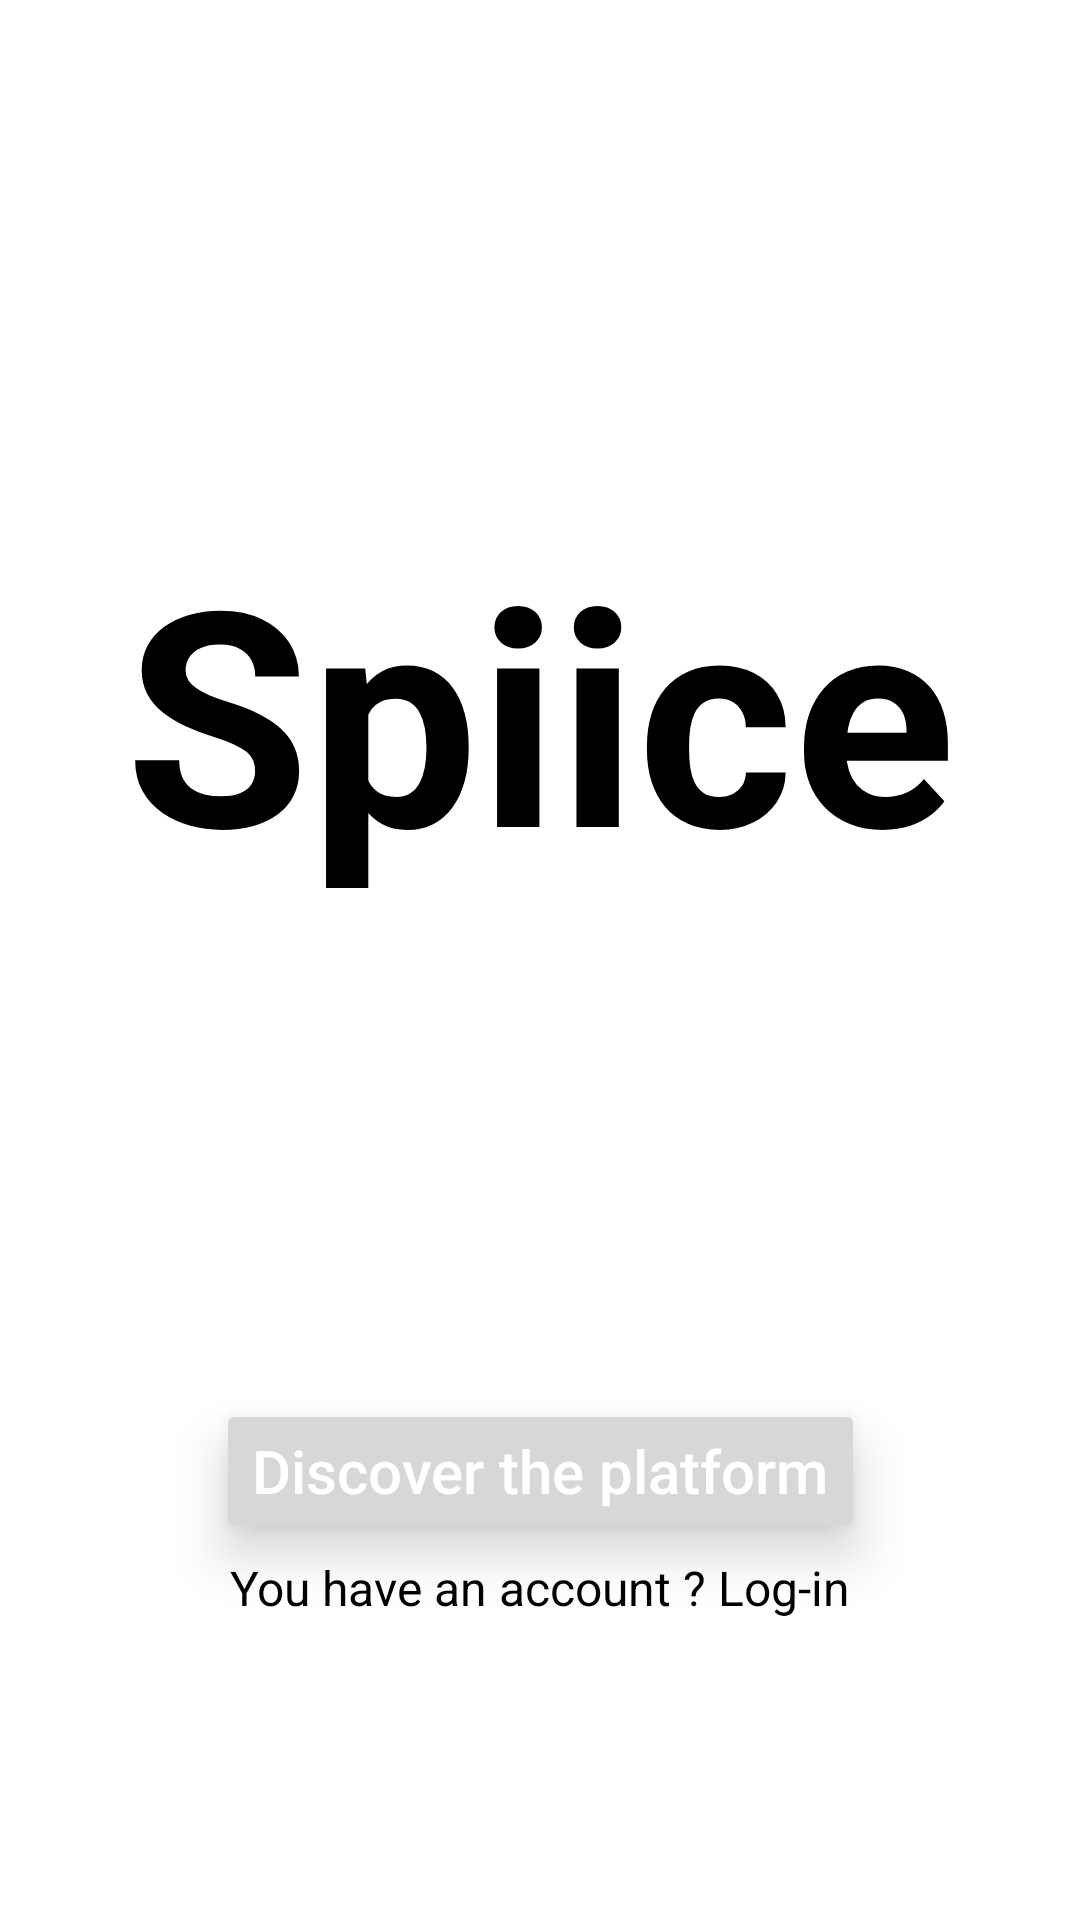

Reconstruct the res/layout file that produces this screen, plus the resources it refers to.
<!-- AndroidManifest.xml: application theme Theme.HomeWorkRoman -->
<!-- res/layout/activity_main.xml -->
<?xml version="1.0" encoding="utf-8"?>
<androidx.constraintlayout.widget.ConstraintLayout xmlns:android="http://schemas.android.com/apk/res/android"
    xmlns:app="http://schemas.android.com/apk/res-auto"
    xmlns:tools="http://schemas.android.com/tools"
    android:layout_width="match_parent"
    android:layout_height="match_parent"
    android:background="@drawable/bubbles"
    tools:context=".MainActivity">

   <TextView
       android:id="@+id/main_text_view1"
       android:text="@string/logo"
       style="@style/TextStyle.H1_big"
       android:layout_width="wrap_content"
       android:layout_height="wrap_content"
       android:layout_marginTop="170dp"
       app:layout_constraintStart_toStartOf="parent"
       app:layout_constraintTop_toTopOf="parent"
       app:layout_constraintEnd_toEndOf="parent"
       />

   <Button
       android:id="@+id/discover_platform"
       android:text="@string/discover_platform"
       style="@style/ButtonStyle"
       android:onClick="onPlatform"
       android:textAllCaps="false"
       android:layout_width="wrap_content"
       android:layout_height="wrap_content"
       app:layout_constraintStart_toStartOf="parent"
       app:layout_constraintEnd_toEndOf="parent"
       app:layout_constraintBottom_toTopOf="@id/main_text_view2"
       />

   <TextView
       android:id="@+id/main_text_view2"
       android:text="@string/have_account"
       android:clickable="true"
       android:onClick="onLogIn"
       style="@style/TextStyle.P"
       android:layout_width="wrap_content"
       android:layout_height="wrap_content"
       android:layout_marginBottom="100dp"
       app:layout_constraintStart_toStartOf="parent"
       app:layout_constraintEnd_toEndOf="parent"
       app:layout_constraintBottom_toBottomOf="parent"
       />

</androidx.constraintlayout.widget.ConstraintLayout>
<!-- resources referenced by this layout -->
<resources>
  <string name="discover_platform">Discover the platform</string>
  <string name="have_account">You have an account ? Log-in</string>
  <string name="logo">Spiice</string>
  <style name="ButtonStyle">
          <item name="android:textSize">20sp</item>
          <item name="android:textStyle">normal</item>
          <item name="android:textColor">#FFFFFF</item>
          <item name="android:layout_marginBottom">4dp</item>
          <item name="android:gravity">center</item>
          <item name="android:elevation">6dp</item>
          <item name="android:stateListAnimator">@null</item>
          <item name="android:translationZ">4dp</item>
      </style>
  <style name="TextStyle.H1_big">
          <item name="android:textSize">100sp</item>
          <item name="android:textStyle">bold</item>
      </style>
  <style name="TextStyle.P">
          <item name="android:textSize">16sp</item>
          <item name="android:textStyle">normal</item>
      </style>
  <style name="Theme.HomeWorkRoman" parent="Theme.MaterialComponents.DayNight.DarkActionBar">
          
          <item name="colorPrimary">@color/purple_500</item>
          <item name="colorPrimaryVariant">@color/purple_700</item>
          <item name="colorOnPrimary">@color/white</item>
          
          <item name="colorSecondary">@color/teal_200</item>
          <item name="colorSecondaryVariant">@color/teal_700</item>
          <item name="colorOnSecondary">@color/black</item>
           Status bar color.
          <item name="android:windowFullscreen">true</item>
          <item name="android:statusBarColor">?attr/colorPrimaryVariant</item>
           Customize your theme here.
      </style>
  <!-- not gathered from this repository: default colours our renderer supplied (Android Studio template values) -->
  <color name="purple_500">#FF6200EE</color>
  <color name="purple_700">#FF3700B3</color>
  <color name="teal_200">#FF03DAC5</color>
  <color name="teal_700">#FF018786</color>
  <color name="black">#FF000000</color>
  <color name="white">#FFFFFFFF</color>
</resources>
